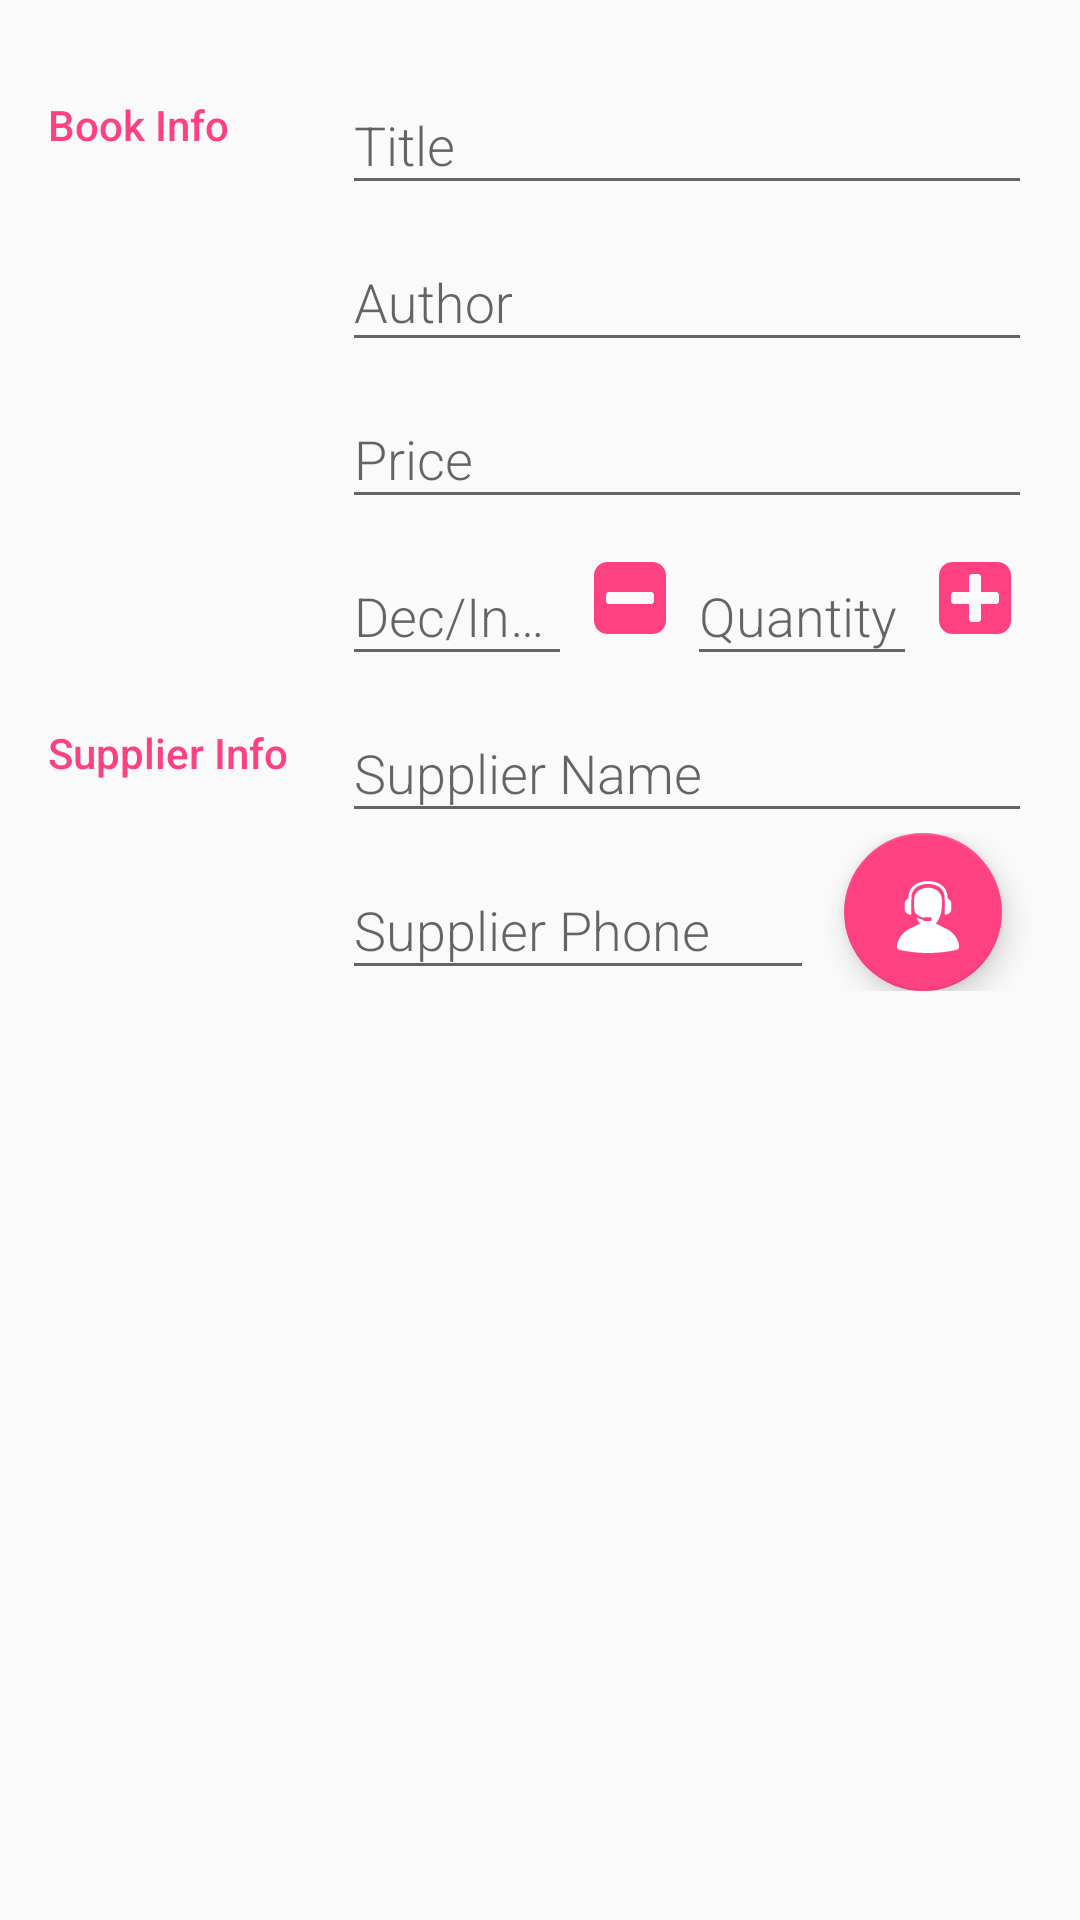

Layout XML and referenced resources for this Android screen:
<!-- AndroidManifest.xml: activity theme EditorTheme -->
<!-- res/layout/activity_editor.xml -->
<?xml version="1.0" encoding="utf-8"?>
<ScrollView xmlns:android="http://schemas.android.com/apk/res/android"
    xmlns:tools="http://schemas.android.com/tools"
    android:layout_width="match_parent"
    android:layout_height="match_parent"
    tools:context=".EditorActivity">

    <LinearLayout
        android:layout_width="match_parent"
        android:layout_height="wrap_content"
        android:orientation="vertical"
        android:padding="16dp">
        
        <LinearLayout
            android:layout_width="match_parent"
            android:layout_height="wrap_content"
            android:orientation="horizontal">
            
            <TextView
                style="@style/CategoryStyle"
                android:text="@string/category_book" />
            
            <LinearLayout
                android:layout_width="0dp"
                android:layout_height="wrap_content"
                android:layout_weight="3"
                android:orientation="vertical"
                android:paddingLeft="16dp">
                
                <android.support.design.widget.TextInputLayout
                    android:layout_width="match_parent"
                    android:layout_height="match_parent">

                    <EditText
                        android:id="@+id/edit_book_title"
                        style="@style/EditorFieldStyle"
                        android:hint="@string/hint_book_title"
                        android:inputType="textCapWords" />
                </android.support.design.widget.TextInputLayout>
                
                <android.support.design.widget.TextInputLayout
                    android:layout_width="match_parent"
                    android:layout_height="match_parent">

                    <EditText
                        android:id="@+id/edit_book_author"
                        style="@style/EditorFieldStyle"
                        android:hint="@string/hint_book_author"
                        android:inputType="textCapWords" />
                </android.support.design.widget.TextInputLayout>
                
                <RelativeLayout
                    android:layout_width="match_parent"
                    android:layout_height="wrap_content">

                    <android.support.design.widget.TextInputLayout
                        android:id="@+id/edit_price"
                        android:layout_width="match_parent"
                        android:layout_height="match_parent">

                        <EditText
                            android:id="@+id/edit_book_price"
                            style="@style/EditorFieldStyle"
                            android:hint="@string/hint_book_price"
                            android:inputType="numberDecimal" />
                    </android.support.design.widget.TextInputLayout>

                    <TextView
                        android:id="@+id/price_symbol"
                        android:layout_width="wrap_content"
                        android:layout_height="match_parent"
                        android:layout_alignParentRight="true"
                        android:layout_centerVertical="true"
                        android:fontFamily="sans-serif-light"
                        android:textAppearance="?android:textAppearanceMedium"
                        android:textColor="@color/editorColorPrimary" />
                </RelativeLayout>
                
                <LinearLayout
                    android:layout_width="match_parent"
                    android:layout_height="wrap_content"
                    android:orientation="horizontal">

                    <android.support.design.widget.TextInputLayout
                        android:id="@+id/amount_increase_or_decrease_container"
                        android:layout_width="0dp"
                        android:layout_height="match_parent"
                        android:layout_weight="2">

                        <EditText
                            android:id="@+id/amount_increase_or_decrease"
                            style="@style/EditorFieldStyle"
                            android:hint="@string/hint_book_quantity_inc_dec_amount"
                            android:inputType="number" />
                    </android.support.design.widget.TextInputLayout>

                    <ImageButton
                        android:id="@+id/quantity_decrease"
                        android:layout_width="0dp"
                        android:layout_height="match_parent"
                        android:layout_weight="1"
                        android:background="?attr/selectableItemBackgroundBorderless"
                        android:clickable="true"
                        android:focusable="true"
                        android:src="@drawable/ic_minus_sign" />

                    <android.support.design.widget.TextInputLayout
                        android:layout_width="0dp"
                        android:layout_height="match_parent"
                        android:layout_weight="2">

                        <EditText
                            android:id="@+id/edit_book_quantity"
                            style="@style/EditorFieldStyle"
                            android:hint="@string/hint_book_quantity"
                            android:inputType="number" />
                    </android.support.design.widget.TextInputLayout>

                    <ImageButton
                        android:id="@+id/quantity_increase"
                        android:layout_width="0dp"
                        android:layout_height="match_parent"
                        android:layout_weight="1"
                        android:background="?attr/selectableItemBackgroundBorderless"
                        android:clickable="true"
                        android:focusable="true"
                        android:src="@drawable/ic_plus_symbol" />
                </LinearLayout>
            </LinearLayout>
        </LinearLayout>
        
        <LinearLayout
            android:id="@+id/container_supplier"
            android:layout_width="match_parent"
            android:layout_height="wrap_content"
            android:orientation="horizontal">
            
            <TextView
                style="@style/CategoryStyle"
                android:text="@string/category_supplier" />
            
            <LinearLayout
                android:layout_width="0dp"
                android:layout_height="wrap_content"
                android:layout_weight="3"
                android:orientation="vertical"
                android:paddingLeft="16dp">
                
                <android.support.design.widget.TextInputLayout
                    android:layout_width="match_parent"
                    android:layout_height="match_parent">

                    <EditText
                        android:id="@+id/edit_book_supplier_name"
                        style="@style/EditorFieldStyle"
                        android:hint="@string/hint_book_supplier_name"
                        android:inputType="textCapWords" />
                </android.support.design.widget.TextInputLayout>
                
                <LinearLayout
                    android:layout_width="match_parent"
                    android:layout_height="wrap_content"
                    android:orientation="horizontal">

                    <android.support.design.widget.TextInputLayout
                        android:layout_width="0dp"
                        android:layout_height="match_parent"
                        android:layout_weight="3">

                        <EditText
                            android:id="@+id/edit_book_supplier_phone"
                            style="@style/EditorFieldStyle"
                            android:hint="@string/hint_book_supplier_phone"
                            android:inputType="phone" />
                    </android.support.design.widget.TextInputLayout>

                    <android.support.design.widget.FloatingActionButton
                        android:id="@+id/fab_order_from_supplier"
                        android:layout_width="0dp"
                        android:layout_height="match_parent"
                        android:layout_marginLeft="10dp"
                        android:layout_marginRight="10dp"
                        android:layout_weight="1"
                        android:src="@drawable/ic_customer_service" />
                </LinearLayout>
            </LinearLayout>
        </LinearLayout>
    </LinearLayout>
</ScrollView>
<!-- resources referenced by this layout -->
<resources>
  <color name="editorColorPrimary">#2D3640</color>
  <!-- drawable ic_minus_sign (drawable) -->
  <vector android:height="24dp" android:viewportHeight="438.536"
      android:viewportWidth="438.536" android:width="24dp" xmlns:android="http://schemas.android.com/apk/res/android">
      <path android:fillColor="#FF4081" android:pathData="M414.41,24.123C398.333,8.042 378.963,0 356.315,0H82.228C59.58,0 40.21,8.042 24.126,24.123C8.045,40.207 0.003,59.576 0.003,82.225v274.084c0,22.647 8.042,42.018 24.123,58.102c16.084,16.084 35.454,24.126 58.102,24.126h274.084c22.648,0 42.018,-8.042 58.095,-24.126c16.084,-16.084 24.126,-35.454 24.126,-58.102V82.225C438.532,59.576 430.49,40.204 414.41,24.123zM365.449,237.539c0,4.948 -1.811,9.236 -5.421,12.847c-3.621,3.614 -7.905,5.428 -12.854,5.428H91.363c-4.948,0 -9.229,-1.813 -12.847,-5.428c-3.615,-3.61 -5.424,-7.898 -5.424,-12.847v-36.547c0,-4.948 1.809,-9.231 5.424,-12.847c3.617,-3.617 7.898,-5.426 12.847,-5.426h255.812c4.948,0 9.232,1.809 12.854,5.426c3.613,3.615 5.421,7.898 5.421,12.847V237.539z"/>
  </vector>
  <string name="category_book">Book Info</string>
  <string name="category_supplier">Supplier Info</string>
  <string name="hint_book_author">Author</string>
  <string name="hint_book_price">Price</string>
  <string name="hint_book_quantity">Quantity</string>
  <string name="hint_book_quantity_inc_dec_amount">Dec/Inc By</string>
  <string name="hint_book_supplier_name">Supplier Name</string>
  <string name="hint_book_supplier_phone">Supplier Phone</string>
  <string name="hint_book_title">Title</string>
  <style name="CategoryStyle">
          <item name="android:layout_height">wrap_content</item>
          <item name="android:layout_width">0dp</item>
          <item name="android:layout_weight">1</item>
          <item name="android:paddingTop">16dp</item>
          <item name="android:textColor">@color/colorAccent</item>
          <item name="android:fontFamily">sans-serif-medium</item>
          <item name="android:textAppearance">?android:textAppearanceSmall</item>
      </style>
  <style name="EditorFieldStyle">
          <item name="android:layout_height">wrap_content</item>
          <item name="android:layout_width">match_parent</item>
          <item name="android:fontFamily">sans-serif-light</item>
          <item name="android:textAppearance">?android:textAppearanceMedium</item>
      </style>
  <style name="EditorTheme" parent="Theme.AppCompat.Light.DarkActionBar">
          <item name="colorPrimary">@color/editorColorPrimary</item>
          <item name="colorPrimaryDark">@color/editorColorPrimaryDark</item>
          <item name="colorAccent">@color/colorAccent</item>
          <item name="colorButtonNormal">@android:color/transparent</item>
          <item name="colorControlHighlight">@color/rippleColor</item>
      </style>
  <color name="colorAccent">#FF4081</color>
  <color name="editorColorPrimaryDark">#394450</color>
  <color name="rippleColor">#50000000</color>
</resources>
